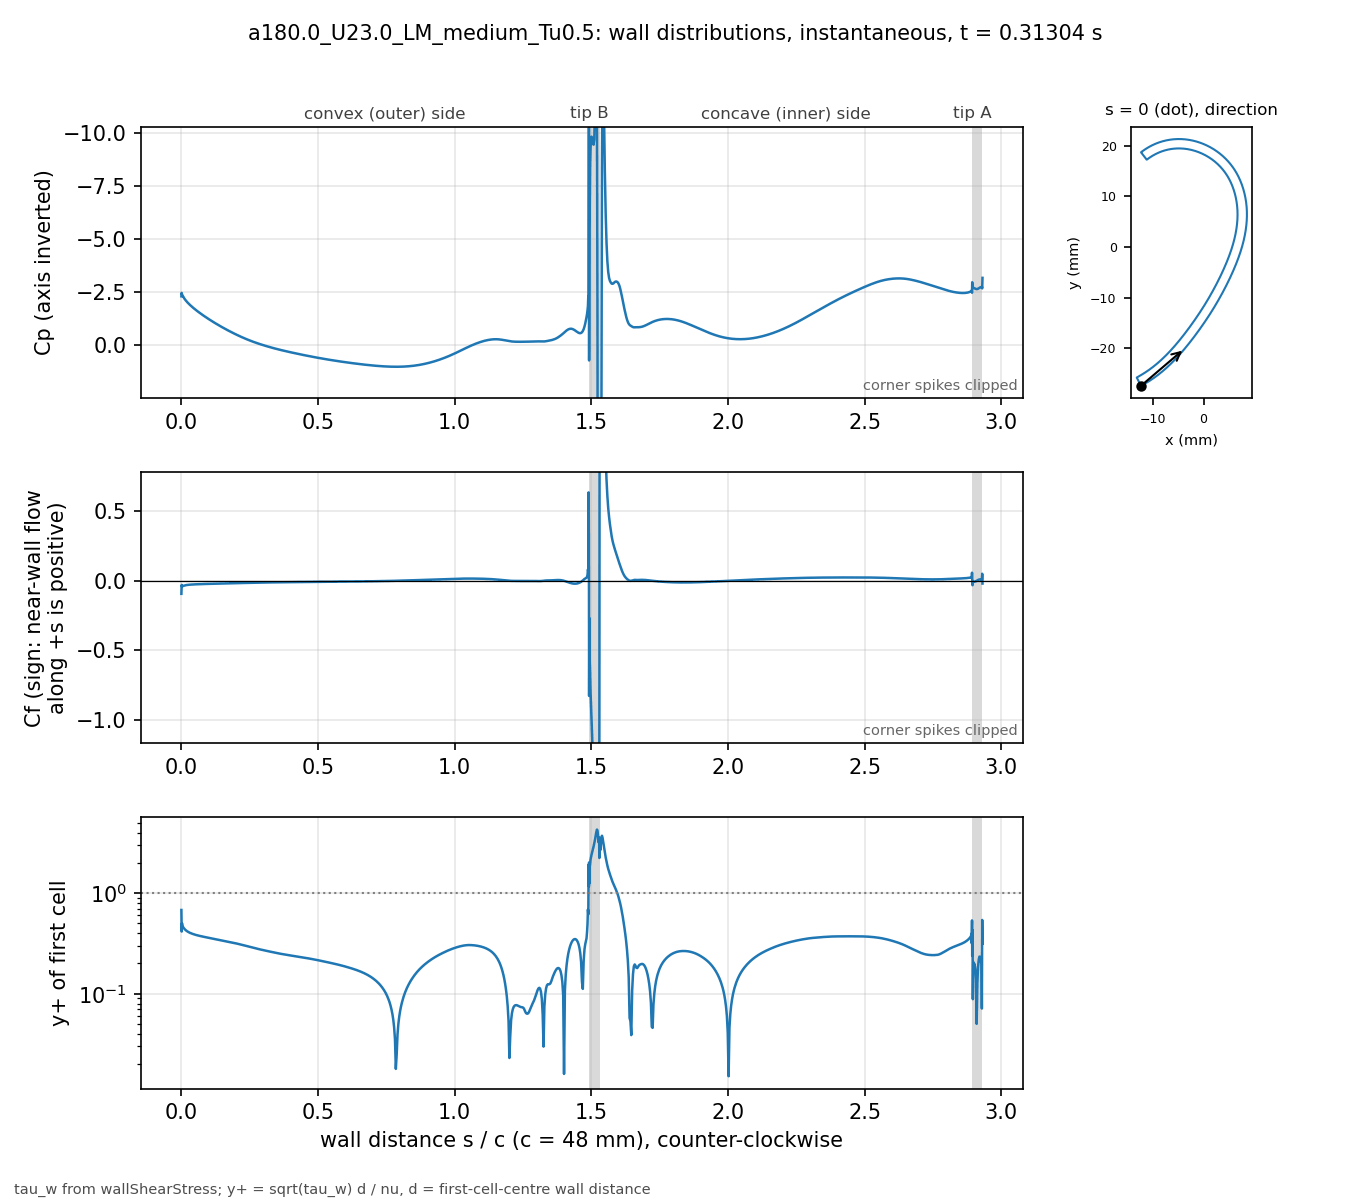

Values plotted in this chart, from the file beside it:
# a180.0_U23.0_LM_medium_Tu0.5 t=0.31304…, p_inf=0; Cf signed by near-wall flow dir…
patch, s_over_c, x_m, y_m, Cp, Cf, yplus, d_first_m
blade, 0.000000, -0.01234, -0.02743, -2.31, -0.09385, 0.6807, 2.0713e-06
blade, 0.001059, -0.0123, -0.02741, -2.473, -0.02958, 0.4152, 2.2499e-06
blade, 0.002253, -0.01225, -0.02738, -2.396, -0.04329, 0.5022, 2.2501e-06
blade, 0.003600, -0.01219, -0.02735, -2.366, -0.03815, 0.4715, 2.2503e-06
blade, 0.005118, -0.01213, -0.02732, -2.326, -0.03734, 0.4664, 2.2499e-06
blade, 0.006829, -0.01205, -0.02728, -2.287, -0.0359, 0.4573, 2.25e-06
blade, 0.008759, -0.01197, -0.02723, -2.246, -0.03468, 0.4495, 2.2501e-06
blade, 0.01094, -0.01188, -0.02718, -2.204, -0.03353, 0.442, 2.25e-06
blade, 0.01339, -0.01178, -0.02713, -2.16, -0.03245, 0.4348, 2.2501e-06
blade, 0.01615, -0.01166, -0.02706, -2.114, -0.03143, 0.4279, 2.2498e-06
blade, 0.01918, -0.01154, -0.02699, -2.068, -0.0305, 0.4214, 2.2495e-06
blade, 0.0223, -0.01141, -0.02691, -2.023, -0.0297, 0.4159, 2.2499e-06
blade, 0.02543, -0.01128, -0.02684, -1.98, -0.02901, 0.4111, 2.2499e-06
blade, 0.02855, -0.01115, -0.02676, -1.94, -0.02841, 0.4068, 2.2499e-06
blade, 0.03168, -0.01102, -0.02668, -1.901, -0.02788, 0.4031, 2.2502e-06
blade, 0.0348, -0.01089, -0.0266, -1.864, -0.0274, 0.3997, 2.2504e-06
blade, 0.03793, -0.01077, -0.02652, -1.828, -0.02698, 0.3966, 2.2505e-06
blade, 0.04105, -0.01064, -0.02644, -1.793, -0.02659, 0.3937, 2.2503e-06
blade, 0.04417, -0.01051, -0.02636, -1.759, -0.02624, 0.391, 2.2501e-06
blade, 0.0473, -0.01039, -0.02628, -1.726, -0.02591, 0.3885, 2.2498e-06
blade, 0.05042, -0.01026, -0.0262, -1.693, -0.0256, 0.3862, 2.2499e-06
blade, 0.05355, -0.01014, -0.02611, -1.661, -0.02532, 0.3841, 2.25e-06
blade, 0.05667, -0.01001, -0.02603, -1.63, -0.02505, 0.382, 2.2499e-06
blade, 0.05979, -0.009891, -0.02594, -1.599, -0.0248, 0.3801, 2.2498e-06
blade, 0.06292, -0.009768, -0.02586, -1.569, -0.02456, 0.3782, 2.2496e-06
blade, 0.06604, -0.009646, -0.02577, -1.539, -0.02432, 0.3764, 2.2498e-06
blade, 0.06917, -0.009524, -0.02568, -1.51, -0.0241, 0.3747, 2.2499e-06
blade, 0.07229, -0.009403, -0.02559, -1.481, -0.02389, 0.373, 2.2496e-06
blade, 0.07541, -0.009283, -0.0255, -1.452, -0.02368, 0.3714, 2.2493e-06
blade, 0.07854, -0.009163, -0.02541, -1.424, -0.02348, 0.3698, 2.2496e-06
blade, 0.08166, -0.009043, -0.02532, -1.396, -0.02329, 0.3683, 2.2497e-06
blade, 0.08479, -0.008924, -0.02523, -1.369, -0.0231, 0.3668, 2.2498e-06
blade, 0.08791, -0.008806, -0.02514, -1.342, -0.02291, 0.3654, 2.25e-06
blade, 0.09104, -0.008688, -0.02505, -1.315, -0.02273, 0.3639, 2.2501e-06
blade, 0.09416, -0.008571, -0.02495, -1.288, -0.02255, 0.3625, 2.2502e-06
blade, 0.09728, -0.008454, -0.02486, -1.261, -0.02238, 0.3611, 2.2503e-06
blade, 0.1004, -0.008338, -0.02477, -1.235, -0.02221, 0.3597, 2.2503e-06
blade, 0.1035, -0.008222, -0.02467, -1.209, -0.02204, 0.3584, 2.2503e-06
blade, 0.1067, -0.008107, -0.02457, -1.184, -0.02187, 0.357, 2.2501e-06
blade, 0.1098, -0.007992, -0.02448, -1.158, -0.0217, 0.3556, 2.2501e-06
blade, 0.1129, -0.007878, -0.02438, -1.133, -0.02154, 0.3542, 2.2501e-06
blade, 0.116, -0.007764, -0.02428, -1.108, -0.02137, 0.3529, 2.2501e-06
blade, 0.1192, -0.007651, -0.02418, -1.083, -0.02121, 0.3515, 2.25e-06
blade, 0.1223, -0.007538, -0.02409, -1.059, -0.02105, 0.3502, 2.2498e-06
blade, 0.1254, -0.007426, -0.02399, -1.034, -0.02089, 0.3488, 2.2496e-06
blade, 0.1285, -0.007315, -0.02389, -1.01, -0.02073, 0.3475, 2.2498e-06
blade, 0.1316, -0.007203, -0.02379, -0.9865, -0.02057, 0.3462, 2.2499e-06
blade, 0.1348, -0.007093, -0.02368, -0.9628, -0.02041, 0.3448, 2.2497e-06
blade, 0.1379, -0.006983, -0.02358, -0.9394, -0.02026, 0.3436, 2.2501e-06
blade, 0.141, -0.006873, -0.02348, -0.9161, -0.0201, 0.3422, 2.2501e-06
blade, 0.1441, -0.006764, -0.02338, -0.8931, -0.01995, 0.3409, 2.2501e-06
blade, 0.1473, -0.006656, -0.02327, -0.8703, -0.01979, 0.3396, 2.2504e-06
blade, 0.1504, -0.006547, -0.02317, -0.8477, -0.01964, 0.3383, 2.2503e-06
blade, 0.1535, -0.00644, -0.02307, -0.8252, -0.01949, 0.337, 2.2502e-06
blade, 0.1566, -0.006333, -0.02296, -0.803, -0.01933, 0.3356, 2.2501e-06
blade, 0.1598, -0.006226, -0.02285, -0.781, -0.01918, 0.3343, 2.2498e-06
blade, 0.1629, -0.00612, -0.02275, -0.7592, -0.01903, 0.333, 2.25e-06
blade, 0.166, -0.006014, -0.02264, -0.7376, -0.01888, 0.3317, 2.2501e-06
blade, 0.1691, -0.005909, -0.02254, -0.7162, -0.01873, 0.3303, 2.2498e-06
... 914 more rows
